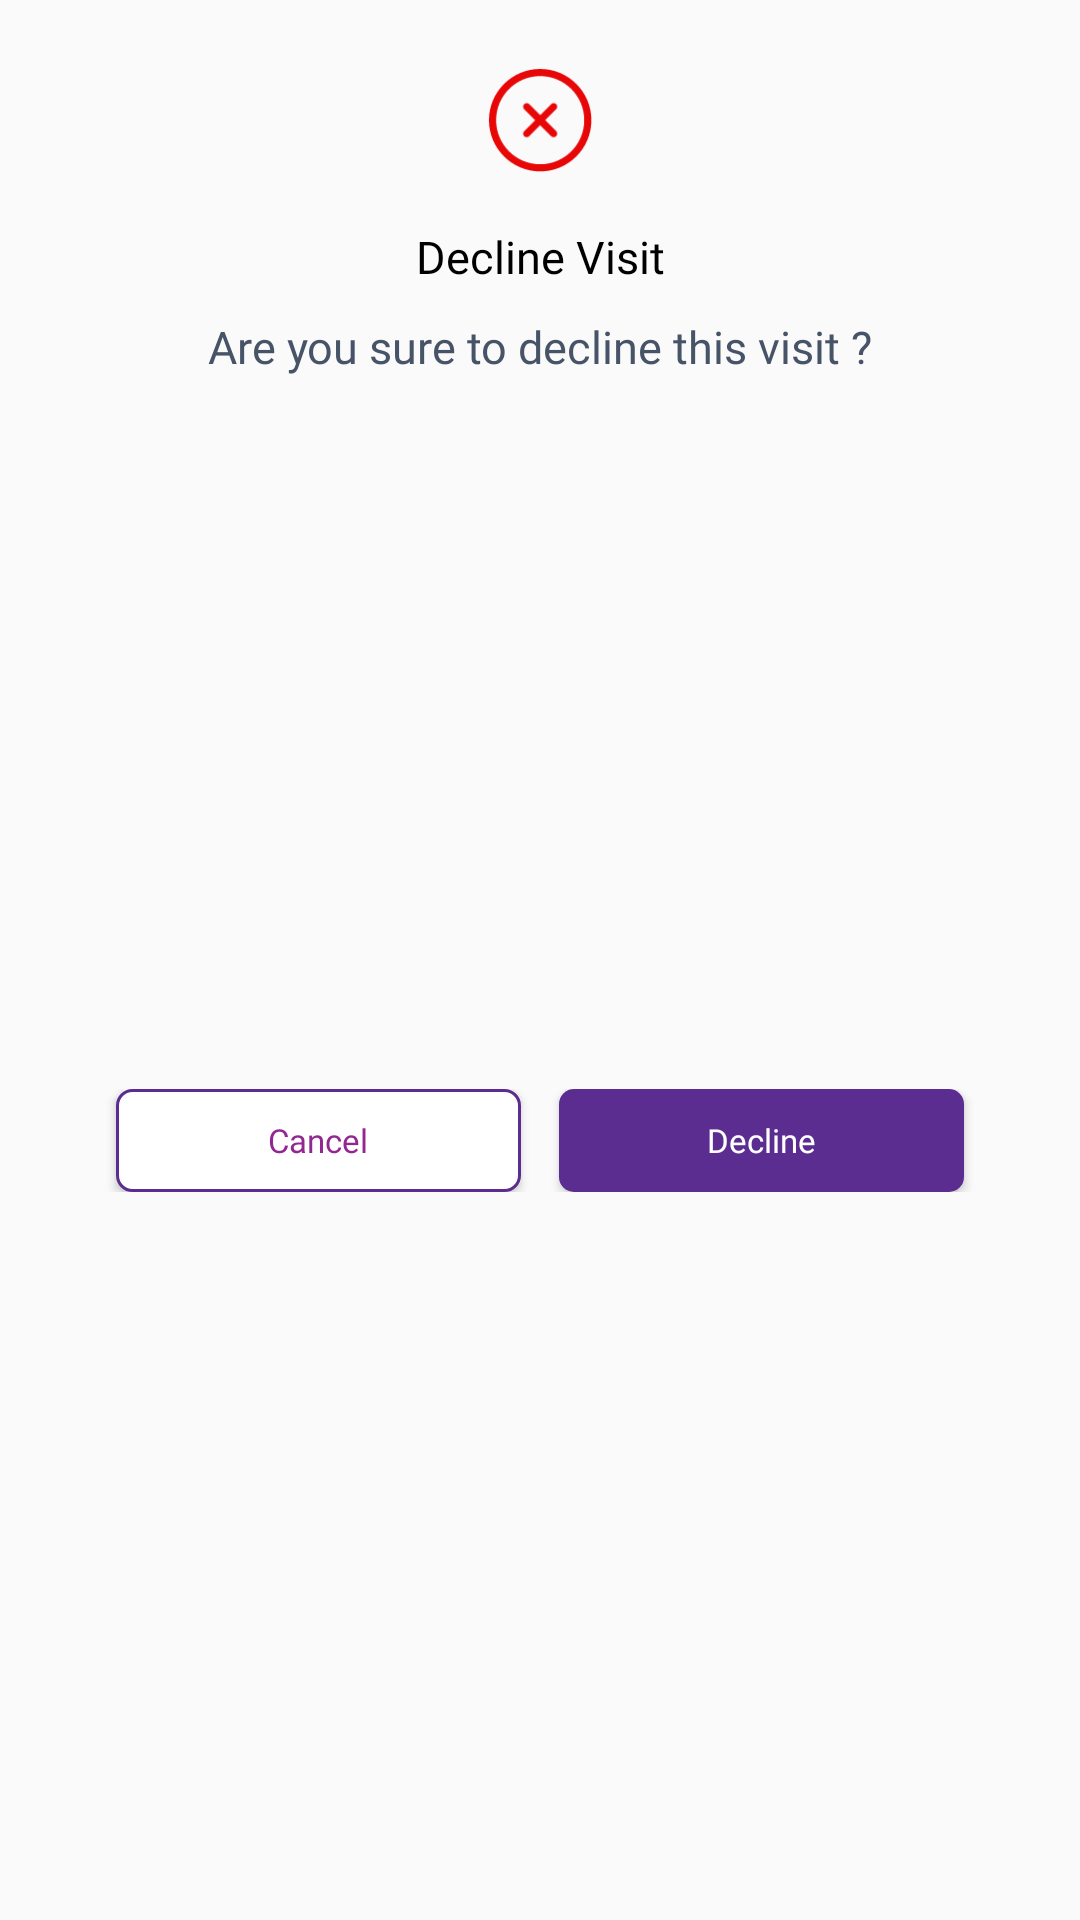

Produce the Android XML layout that renders to this screen, including the resource entries it uses.
<!-- AndroidManifest.xml: application theme Base.Theme.MysteryShopper -->
<!-- res/layout/msg_decline_visit.xml -->
<?xml version="1.0" encoding="utf-8"?>
<androidx.constraintlayout.widget.ConstraintLayout xmlns:android="http://schemas.android.com/apk/res/android"
    xmlns:tools="http://schemas.android.com/tools"
    android:layout_width="325.3dp"
    android:layout_height="190.74dp"
    xmlns:app="http://schemas.android.com/apk/res-auto"
    android:background="@drawable/b_g_white_card"
    android:layout_gravity="center"
    android:layout_marginStart="16.5dp"
    android:layout_marginEnd="16.5dp"
    app:layout_constraintCircleRadius="12dp">

    <ImageView
        android:id="@+id/imageView2"
        android:layout_width="38.45dp"
        android:layout_height="38.45dp"
        android:layout_marginTop="21dp"
        android:src="@drawable/error_icon"
        android:gravity="center_horizontal"
        app:layout_constraintEnd_toEndOf="parent"
        app:layout_constraintStart_toStartOf="parent"
        app:layout_constraintTop_toTopOf="parent" />

    <TextView
        android:id="@+id/textView2"
        android:layout_width="wrap_content"
        android:layout_height="wrap_content"
        android:layout_marginTop="16dp"
        android:fontFamily="@font/avant_garde_demi"
        android:gravity="center_horizontal"
        android:text="Decline Visit"
        android:textColor="@color/black"
        android:textSize="15dp"
        app:layout_constraintEnd_toEndOf="parent"
        app:layout_constraintStart_toStartOf="parent"
        app:layout_constraintTop_toBottomOf="@+id/imageView2" />

    <TextView
        android:id="@+id/textView8"
        android:layout_width="wrap_content"
        android:layout_height="wrap_content"
        android:layout_marginTop="9.81dp"
        android:fontFamily="@font/avant_garde_book"
        android:gravity="center_horizontal"
        android:text="Are you sure to decline this visit ?"
        android:textColor="#475467"
        android:textSize="15dp"
        app:layout_constraintEnd_toEndOf="parent"
        app:layout_constraintStart_toStartOf="parent"
        app:layout_constraintTop_toBottomOf="@+id/textView2" />

    <LinearLayout
        android:layout_width="wrap_content"
        android:layout_height="wrap_content"
        android:layout_marginTop="16.36dp"
        android:layout_marginBottom="21.73dp"
        android:gravity="center"
        android:orientation="horizontal"
        app:layout_constraintBottom_toBottomOf="parent"
        app:layout_constraintEnd_toEndOf="parent"
        app:layout_constraintStart_toStartOf="parent"
        app:layout_constraintTop_toBottomOf="@+id/textView8">

        <Button
            android:id="@+id/btn_cancel_decline"
            android:layout_width="135.14dp"
            android:layout_height="34.38dp"
            android:layout_marginStart="20.09dp"
            android:layout_marginEnd="6.4dp"
            android:background="@drawable/item_btn_background_2"
            android:fontFamily="@font/avant_garde_book"
            android:gravity="center"
            android:inputType="text"
            android:text="Cancel"
            android:textColor="@color/secondary_color"
            android:textSize="11dp" />

        <Button
            android:id="@+id/btn_done_decline"
            android:layout_width="135.14dp"
            android:layout_height="34.38dp"
            android:layout_marginEnd="20.09dp"
            android:layout_marginStart="6.4dp"
            android:background="@drawable/item_btn_background_1"
            android:fontFamily="@font/avant_garde_book"
            android:gravity="center"
            android:inputType="text"
            android:text="Decline"
            android:textColor="@color/white"
            android:textSize="11dp" />
    </LinearLayout>


</androidx.constraintlayout.widget.ConstraintLayout>
<!-- resources referenced by this layout -->
<resources>
  <color name="black">#FF000000</color>
  <color name="secondary_color">#92278F</color>
  <color name="white">#FFFFFFFF</color>
  <!-- drawable error_icon: png bitmap (drawable-hdpi, 1659 bytes) -->
  <!-- drawable item_btn_background_1 (drawable) -->
  <?xml version="1.0" encoding="utf-8"?>
  <shape xmlns:android="http://schemas.android.com/apk/res/android">
  <solid android:color="@color/primary_color"/>
      <corners android:radius="5dp">
  
      </corners>
  
  </shape>
  <!-- drawable item_btn_background_2 (drawable) -->
  <?xml version="1.0" encoding="utf-8"?>
  <shape xmlns:android="http://schemas.android.com/apk/res/android">
  <solid android:color="@color/white"/>
      <corners android:radius="5dp">
  
      </corners>
  
  <stroke android:color="@color/primary_color"
      android:width="1dp"/>
  </shape>
  <style name="Base.Theme.MysteryShopper" parent="Theme.AppCompat.Light.NoActionBar">
          <item name="colorPrimary">@color/primary_color</item>
  
          <item name="colorPrimaryDark">@color/primary_color</item>
      </style>
  <color name="primary_color">#5C2D91</color>
</resources>
